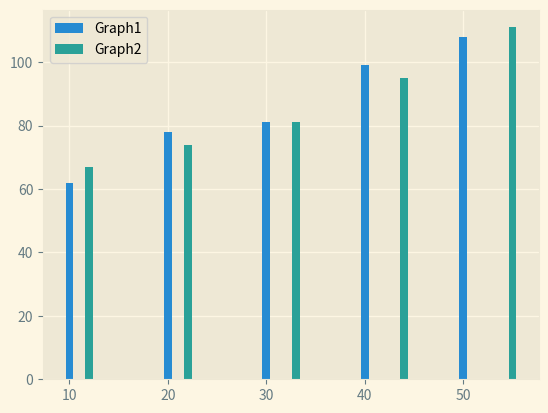

Recreate this plot in Python.
import pylab as pl
from matplotlib import pyplot as plt
import numpy as np

# this gives formatting style to the graph
plt.style.use('Solarize_Light2') # this is from the below plt styles
# avaiable function

x=[10,20,30,40,50]
y=[62,78,81,99,108]

x1=[12,22,33,44,55]
y1=[67,74,81,95,111]

plt.bar(x,y ,label ="Graph1")

plt.bar(x1,y1, label ="Graph2")
plt.legend()
plt.show()